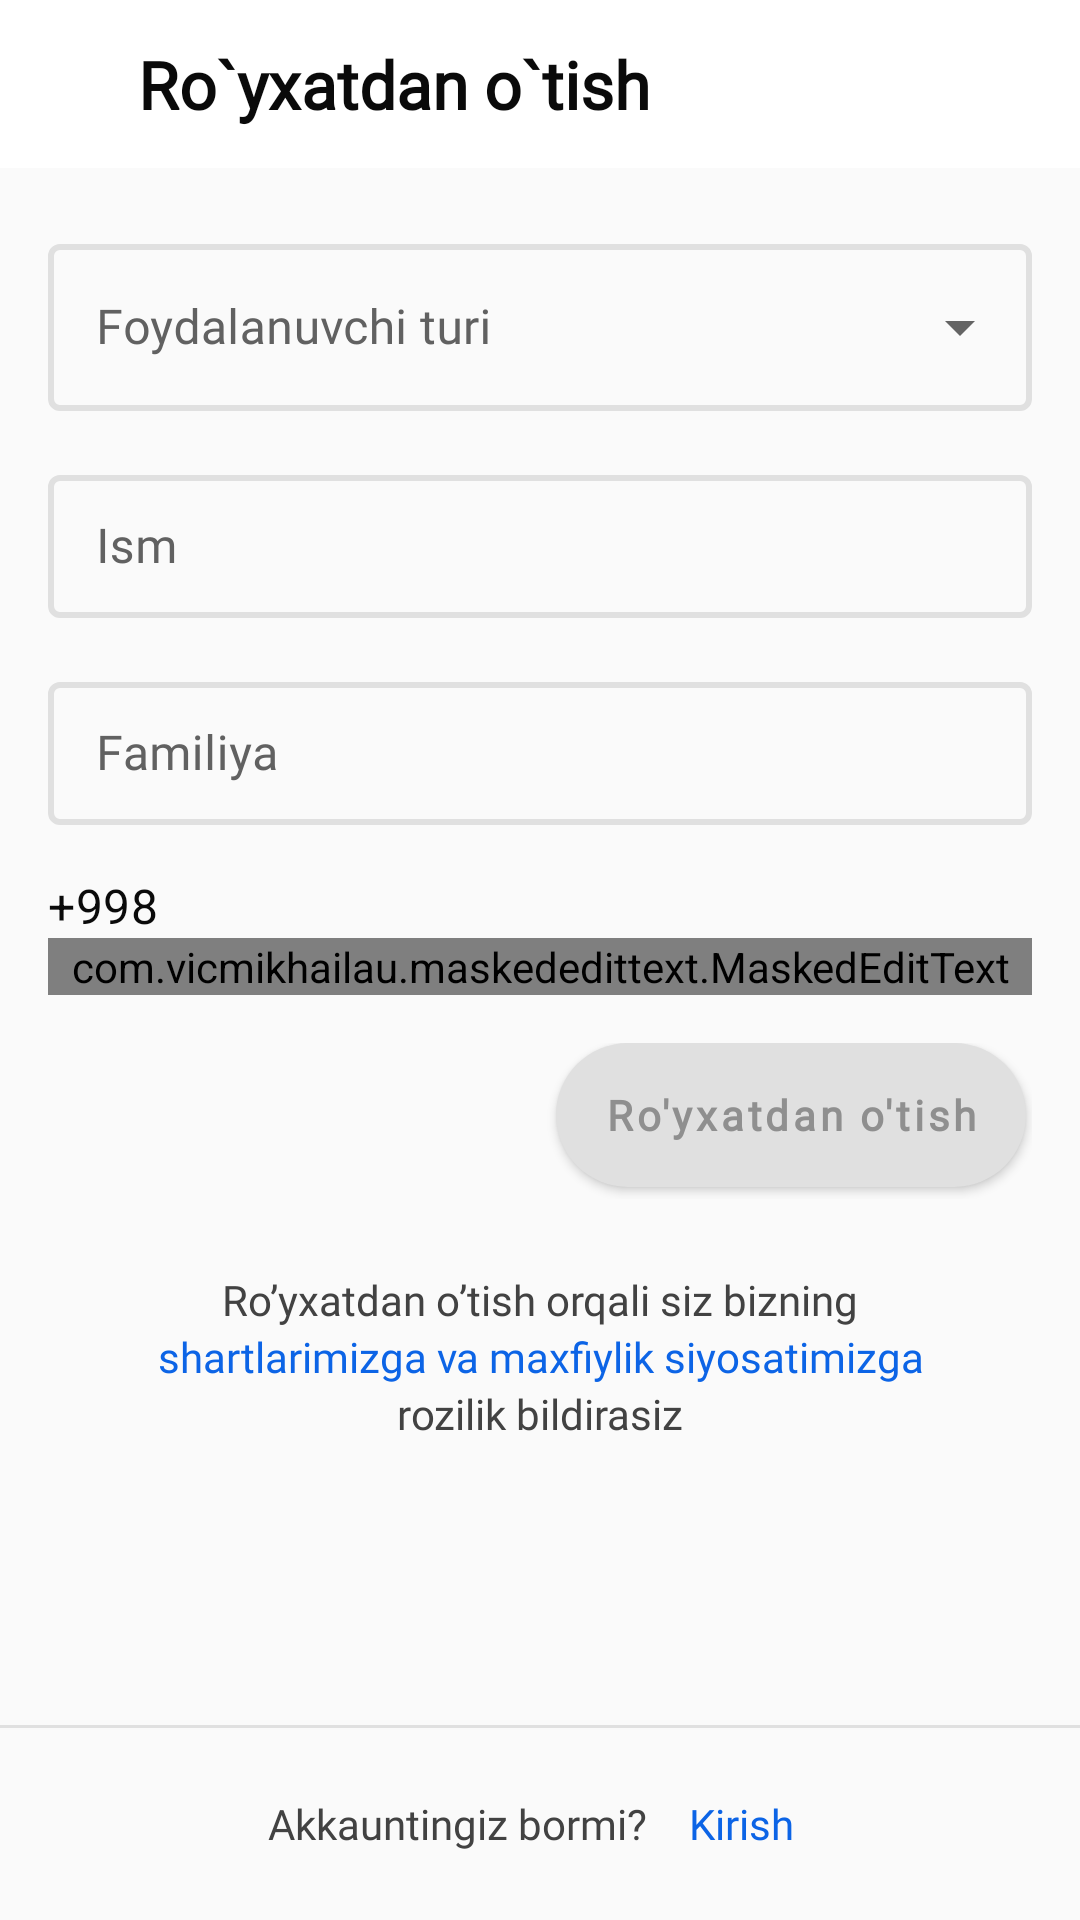

Reconstruct the res/layout file that produces this screen, plus the resources it refers to.
<!-- AndroidManifest.xml: application theme Theme.Footzone -->
<!-- res/layout/fragment_sign_up.xml -->
<?xml version="1.0" encoding="utf-8"?>
<RelativeLayout xmlns:android="http://schemas.android.com/apk/res/android"
    xmlns:app="http://schemas.android.com/apk/res-auto"
    xmlns:tools="http://schemas.android.com/tools"
    android:layout_width="match_parent"
    android:layout_height="match_parent"
    tools:context=".ui.fragments.signup.SignUpFragment">

    <com.google.android.material.appbar.AppBarLayout
        android:id="@+id/appBar"
        android:layout_width="match_parent"
        android:layout_height="wrap_content"
        android:background="@color/white"
        app:elevation="0dp">

        <androidx.appcompat.widget.Toolbar
            android:layout_width="match_parent"
            android:layout_height="?attr/actionBarSize">

            <LinearLayout
                android:layout_width="match_parent"
                android:layout_height="match_parent"
                android:layout_marginEnd="20dp"
                android:gravity="center_vertical"
                android:orientation="horizontal">

                <ImageView
                    android:id="@+id/ivBack"
                    android:layout_width="wrap_content"
                    android:layout_height="wrap_content"
                    android:background="@drawable/image_view_ic_back"
                    android:padding="10dp"
                    android:src="@drawable/ic_back_icon" />

                <TextView
                    android:layout_width="0dp"
                    android:layout_height="wrap_content"
                    android:layout_marginStart="10dp"
                    android:layout_weight="1"
                    android:fontFamily="@font/poppins_bold"
                    android:text="Ro`yxatdan o`tish"
                    android:textColor="#0A0A0A"
                    android:textSize="22sp"
                    android:textStyle="bold" />
            </LinearLayout>
        </androidx.appcompat.widget.Toolbar>
    </com.google.android.material.appbar.AppBarLayout>


    <androidx.core.widget.NestedScrollView
        android:layout_width="match_parent"
        android:layout_height="wrap_content"
        android:layout_below="@+id/appBar">

        <LinearLayout
            android:layout_width="match_parent"
            android:layout_height="match_parent"
            android:orientation="vertical">

            <com.google.android.material.textfield.TextInputLayout
                android:id="@+id/textInputLayoutRole"
                style="@style/LoginTextInputLayoutStyleRole"
                android:layout_width="match_parent"
                android:layout_height="wrap_content"
                android:layout_marginStart="16dp"
                android:layout_marginTop="20dp"
                android:layout_marginEnd="16dp"
                android:hint="Foydalanuvchi turi">

                <AutoCompleteTextView
                    android:id="@+id/filled_exposed_dropdown"
                    android:layout_width="match_parent"
                    android:layout_height="wrap_content"
                    android:editable="false"
                    android:focusable="false"
                    android:fontFamily="@font/poppins_bold"
                    android:inputType="none"
                    android:textSize="16sp" />
            </com.google.android.material.textfield.TextInputLayout>

            <com.google.android.material.textfield.TextInputLayout
                android:id="@+id/textInputLayoutName"
                style="@style/LoginTextInputLayoutStyle"
                android:layout_width="match_parent"
                android:layout_height="wrap_content"
                android:layout_marginStart="16dp"
                android:layout_marginTop="16dp"
                android:layout_marginEnd="16dp"
                android:hint="Ism"
                app:backgroundTint="@color/white">

                <com.google.android.material.textfield.TextInputEditText
                    android:id="@+id/editTextName"
                    android:layout_width="match_parent"
                    android:layout_height="wrap_content"
                    android:fontFamily="@font/poppins_bold"
                    android:inputType="textCapWords"
                    android:textColor="#0A0A0A"
                    android:textSize="16sp" />
            </com.google.android.material.textfield.TextInputLayout>

            <com.google.android.material.textfield.TextInputLayout
                android:id="@+id/textInputLayoutSurname"
                style="@style/LoginTextInputLayoutStyle"
                android:layout_width="match_parent"
                android:layout_height="wrap_content"
                android:layout_marginStart="16dp"
                android:layout_marginTop="16dp"
                android:layout_marginEnd="16dp"
                android:hint="Familiya">

                <com.google.android.material.textfield.TextInputEditText
                    android:id="@+id/editTextSurname"
                    android:layout_width="match_parent"
                    android:layout_height="wrap_content"
                    android:fontFamily="@font/poppins_bold"
                    android:inputType="textCapWords"
                    android:textColor="#0A0A0A"
                    android:textSize="16sp" />
            </com.google.android.material.textfield.TextInputLayout>

            <com.google.android.material.textfield.TextInputLayout
                android:id="@+id/textInputLayoutNumber"
                style="@style/LoginTextInputLayoutStyle"
                android:layout_width="match_parent"
                android:layout_height="wrap_content"
                android:layout_marginStart="16dp"
                android:layout_marginTop="16dp"
                android:layout_marginEnd="16dp"
                android:hint="Telefon raqam"
                app:prefixText="+998"
                app:prefixTextColor="#0A0A0A">

                <com.vicmikhailau.maskededittext.MaskedEditText
                    android:id="@+id/editTextNumber"
                    android:layout_width="match_parent"
                    android:layout_height="wrap_content"
                    android:fontFamily="@font/poppins_bold"
                    android:inputType="phone"
                    app:mask="## ### ## ##" />
            </com.google.android.material.textfield.TextInputLayout>

            <LinearLayout
                android:layout_width="match_parent"
                android:layout_height="wrap_content"
                android:layout_marginTop="16dp"
                android:layout_marginEnd="16dp"
                android:gravity="end">

                <com.google.android.material.button.MaterialButton
                    android:id="@+id/registerButton"
                    android:layout_width="wrap_content"
                    android:layout_height="wrap_content"
                    android:layout_gravity="end"
                    android:layout_margin="2dp"
                    android:background="@drawable/button_register_filled_rounded_corner1"
                    android:fontFamily="@font/poppins_bold"
                    android:text="Ro'yxatdan o'tish"
                    android:textAllCaps="false"
                    android:textColor="#8F8F8F"
                    android:textSize="14sp"
                    android:textStyle="bold"
                    app:backgroundTint="@null" />
            </LinearLayout>

            <TextView
                android:layout_width="match_parent"
                android:layout_height="wrap_content"
                android:layout_marginTop="24dp"
                android:fontFamily="@font/poppins_bold"
                android:gravity="center"
                android:maxLines="1"
                android:text="Ro’yxatdan o’tish orqali siz bizning"
                android:textColor="#424242"
                android:textSize="14sp" />

            <TextView
                android:layout_width="match_parent"
                android:layout_height="wrap_content"
                android:fontFamily="@font/poppins_bold"
                android:gravity="center"
                android:maxLines="1"
                android:text="shartlarimizga va maxfiylik siyosatimizga"
                android:textColor="#0C64E6"
                android:textSize="14sp" />

            <TextView
                android:layout_width="match_parent"
                android:layout_height="wrap_content"
                android:fontFamily="@font/poppins_bold"
                android:gravity="center"
                android:maxLines="1"
                android:text="rozilik bildirasiz"
                android:textColor="#424242"
                android:textSize="14sp" />

        </LinearLayout>
    </androidx.core.widget.NestedScrollView>

    <LinearLayout
        android:layout_width="match_parent"
        android:layout_height="wrap_content"
        android:layout_alignParentBottom="true"
        android:gravity="center"
        android:orientation="vertical">

        <LinearLayout
            android:layout_width="match_parent"
            android:layout_height="1dp"
            android:background="#E0E0E0" />

        <LinearLayout
            android:layout_width="match_parent"
            android:layout_height="64dp"
            android:gravity="center"
            android:orientation="horizontal">

            <TextView
                android:layout_width="wrap_content"
                android:layout_height="wrap_content"
                android:fontFamily="@font/poppins_bold"
                android:maxLines="1"
                android:text="Akkauntingiz bormi?"
                android:textColor="#424242"
                android:textSize="14sp" />

            <TextView
                android:id="@+id/textViewSignIn"
                android:layout_width="wrap_content"
                android:layout_height="wrap_content"
                android:layout_marginStart="8dp"
                android:background="@drawable/dialog_textview_background"
                android:fontFamily="@font/poppins_bold"
                android:maxLines="1"
                android:paddingHorizontal="6dp"
                android:text="Kirish"
                android:textColor="#0C64E6"
                android:textSize="14sp" />
        </LinearLayout>

    </LinearLayout>

</RelativeLayout>
<!-- resources referenced by this layout -->
<resources>
  <color name="white">#FFFFFFFF</color>
  <!-- drawable button_register_filled_rounded_corner1 (drawable-v24) -->
  <?xml version="1.0" encoding="utf-8"?>
  <selector xmlns:android="http://schemas.android.com/apk/res/android">
      <item>
          <shape android:shape="rectangle">
              <solid android:color="#E0E0E0"/>
              <corners android:radius="100dp"/>
          </shape>
      </item>
  </selector>
  <!-- drawable dialog_textview_background (drawable) -->
  <selector xmlns:android="http://schemas.android.com/apk/res/android">
      
      <item android:state_pressed="false">
          <shape android:shape="rectangle">
              <solid android:color="@android:color/transparent" />
          </shape>
      </item>
      
      <item android:state_pressed="true">
          <shape android:shape="rectangle">
              <solid android:color="@color/state_pressed_color" />
              <corners android:radius="4dp"/>
          </shape>
      </item>
  </selector>
  <!-- drawable image_view_ic_back (drawable) -->
  <selector xmlns:android="http://schemas.android.com/apk/res/android">
      
      <item android:state_pressed="false">
          <shape android:shape="rectangle">
              <corners android:radius="50dp" />
              <solid android:color="@android:color/transparent" />
          </shape>
      </item>
      
      <item android:state_pressed="true">
          <shape android:shape="rectangle">
              <corners android:radius="50dp" />
              <solid android:color="@color/state_pressed_color" />
          </shape>
      </item>
  </selector>
  <style name="LoginTextInputLayoutStyle" parent="Widget.MaterialComponents.TextInputLayout.OutlinedBox.Dense">
          <item name="boxStrokeColor">@color/text_input_box_stroke</item>
          <item name="android:textColorHint">#616161</item>
          <item name="android:fontFamily">@font/roboto</item>
          <item name="hintTextColor">@color/selector_hint_text_color</item>
          <item name="boxStrokeWidth">2dp</item>
      </style>
  <style name="LoginTextInputLayoutStyleRole" parent="Widget.MaterialComponents.TextInputLayout.OutlinedBox.ExposedDropdownMenu">
          <item name="boxStrokeColor">@color/text_input_box_stroke</item>
          <item name="android:textColorHint">#616161</item>
          <item name="android:fontFamily">@font/roboto</item>
          <item name="hintTextColor">@color/selector_hint_text_color</item>
          <item name="boxStrokeWidth">2dp</item>
      </style>
  <style name="Theme.Footzone" parent="Theme.MaterialComponents.Light.NoActionBar.Bridge">
          
          <item name="colorPrimary">@color/purple_500</item>
          <item name="colorPrimaryVariant">@color/purple_700</item>
          <item name="colorOnPrimary">@color/white</item>
          
          <item name="colorSecondary">@color/teal_200</item>
          <item name="colorSecondaryVariant">@color/teal_700</item>
          <item name="colorOnSecondary">@color/black</item>
          <item name="android:windowDisablePreview">true</item>
          
          <item name="android:statusBarColor" tools:targetApi="l">@android:color/transparent</item>
          
      </style>
  <color name="state_pressed_color">#D1E1FB</color>
  <color name="purple_500">#FF6200EE</color>
  <color name="purple_700">#FF3700B3</color>
  <color name="teal_200">#FF03DAC5</color>
  <color name="teal_700">#FF018786</color>
  <color name="black">#FF000000</color>
</resources>
